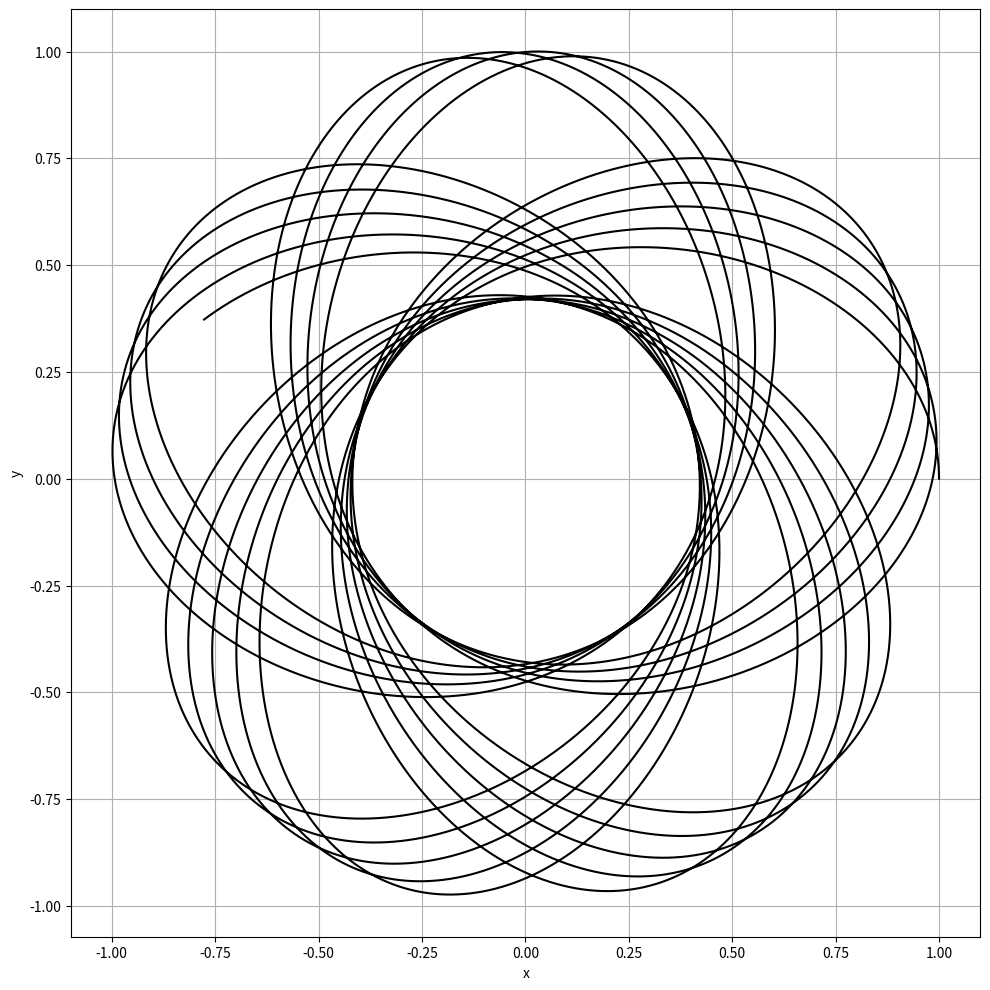

The script that saved this image:
# -*- coding: utf-8 -*-
"""
Created on Sun May 31 16:11:00 2020

[redacted]
"""

import numpy as np;
import matplotlib.pyplot as plt;

dt = 0.0001;
total_time = 100.0;
n = int(total_time / dt);

g = 1;
m = 0.01;

t = [0];
r = [1];
th = [0];
rdot = [0];
thdot = [0.5];

for i in range(n):
    t.append(t[i] + dt);
    rdot.append(rdot[i] + dt * (0.5 * r[i] * np.power(thdot[i], 2) - 0.5 * g));
    r.append(r[i] + dt * rdot[i]);
    thdot.append(thdot[i] - dt * 2 * rdot[i] / r[i] * thdot[i]);
    th.append(th[i] + dt * thdot[i]);

x = r * np.cos(th)
y = r * np.sin(th)

plt.figure(figsize=(10,10), dpi=300);
plt.xlabel("x");
plt.ylabel("y");
plt.plot(x, y, "k-");
plt.grid(True);
plt.tight_layout();
plt.savefig("q2_plot");
plt.show();
